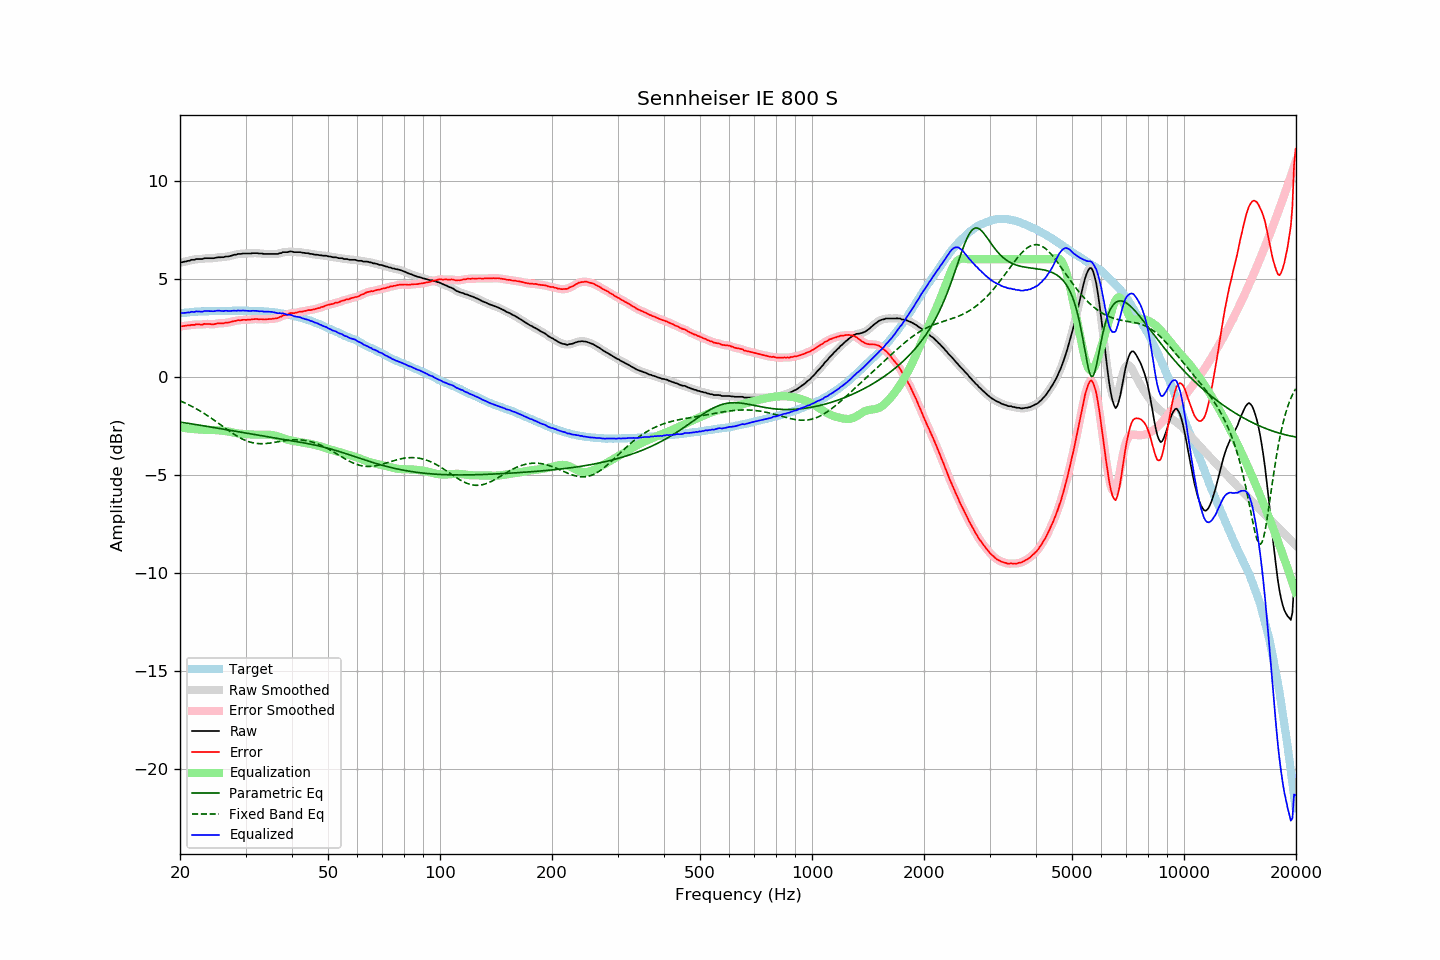

Values plotted in this chart, from the file beside it:
frequency, raw, error, smoothed, error_smoothed, equalization, parametric_eq, fixed_band_eq, equalized_raw, equalized_smoothed, target
20.00, 5.82, 2.57, 5.82, 2.57, -2.57, -2.30, -1.22, 3.25, 3.25, 3.25
20.20, 5.84, 2.58, 5.84, 2.58, -2.58, -2.31, -1.25, 3.26, 3.26, 3.26
20.40, 5.86, 2.59, 5.86, 2.60, -2.59, -2.32, -1.29, 3.26, 3.26, 3.27
20.61, 5.88, 2.60, 5.88, 2.61, -2.61, -2.34, -1.32, 3.27, 3.27, 3.28
20.81, 5.89, 2.61, 5.89, 2.61, -2.62, -2.35, -1.36, 3.27, 3.27, 3.28
21.02, 5.92, 2.63, 5.91, 2.63, -2.63, -2.36, -1.40, 3.29, 3.28, 3.29
21.23, 5.92, 2.62, 5.94, 2.64, -2.64, -2.37, -1.44, 3.28, 3.30, 3.29
21.44, 5.97, 2.65, 5.95, 2.64, -2.65, -2.39, -1.48, 3.32, 3.31, 3.31
21.66, 5.97, 2.66, 5.97, 2.65, -2.65, -2.40, -1.53, 3.32, 3.32, 3.31
21.87, 5.97, 2.65, 5.99, 2.66, -2.66, -2.41, -1.57, 3.31, 3.33, 3.32
22.09, 6.01, 2.69, 6.00, 2.67, -2.67, -2.43, -1.62, 3.34, 3.33, 3.32
22.31, 6.01, 2.68, 6.01, 2.68, -2.67, -2.44, -1.66, 3.34, 3.33, 3.33
22.54, 6.01, 2.68, 6.01, 2.67, -2.68, -2.45, -1.71, 3.33, 3.33, 3.33
22.76, 6.01, 2.67, 6.01, 2.67, -2.68, -2.47, -1.76, 3.33, 3.33, 3.34
22.99, 6.01, 2.67, 6.02, 2.68, -2.69, -2.48, -1.81, 3.32, 3.33, 3.34
23.22, 6.05, 2.71, 6.04, 2.69, -2.69, -2.49, -1.86, 3.36, 3.35, 3.34
23.45, 6.05, 2.70, 6.05, 2.70, -2.69, -2.51, -1.91, 3.36, 3.36, 3.35
23.69, 6.05, 2.70, 6.05, 2.70, -2.69, -2.52, -1.97, 3.36, 3.36, 3.35
23.92, 6.05, 2.70, 6.05, 2.70, -2.69, -2.53, -2.02, 3.36, 3.36, 3.35
24.16, 6.05, 2.69, 6.05, 2.69, -2.70, -2.55, -2.08, 3.35, 3.35, 3.36
24.40, 6.05, 2.68, 6.05, 2.68, -2.70, -2.56, -2.13, 3.35, 3.35, 3.37
24.65, 6.05, 2.68, 6.06, 2.69, -2.70, -2.58, -2.19, 3.35, 3.35, 3.37
24.89, 6.07, 2.70, 6.07, 2.70, -2.71, -2.59, -2.25, 3.36, 3.36, 3.37
25.14, 6.09, 2.72, 6.09, 2.72, -2.71, -2.60, -2.31, 3.38, 3.37, 3.37
25.39, 6.10, 2.73, 6.10, 2.73, -2.72, -2.62, -2.36, 3.38, 3.38, 3.36
25.65, 6.10, 2.74, 6.10, 2.73, -2.73, -2.63, -2.42, 3.37, 3.37, 3.36
25.91, 6.10, 2.74, 6.10, 2.73, -2.74, -2.65, -2.48, 3.36, 3.36, 3.36
26.16, 6.10, 2.73, 6.11, 2.74, -2.75, -2.66, -2.54, 3.35, 3.36, 3.37
26.43, 6.13, 2.76, 6.12, 2.75, -2.76, -2.67, -2.60, 3.37, 3.36, 3.37
26.69, 6.14, 2.77, 6.13, 2.76, -2.77, -2.69, -2.66, 3.37, 3.37, 3.37
26.96, 6.14, 2.77, 6.15, 2.78, -2.78, -2.70, -2.72, 3.36, 3.37, 3.37
27.23, 6.16, 2.79, 6.16, 2.79, -2.80, -2.72, -2.78, 3.36, 3.36, 3.37
27.50, 6.18, 2.81, 6.18, 2.81, -2.81, -2.73, -2.83, 3.37, 3.37, 3.37
27.77, 6.21, 2.83, 6.20, 2.83, -2.83, -2.75, -2.89, 3.38, 3.37, 3.38
28.05, 6.23, 2.85, 6.22, 2.85, -2.85, -2.76, -2.94, 3.38, 3.38, 3.37
28.33, 6.23, 2.86, 6.24, 2.87, -2.86, -2.78, -2.99, 3.37, 3.38, 3.37
28.62, 6.27, 2.90, 6.26, 2.88, -2.88, -2.79, -3.04, 3.39, 3.38, 3.37
28.90, 6.27, 2.89, 6.27, 2.89, -2.89, -2.80, -3.09, 3.38, 3.38, 3.38
29.19, 6.27, 2.89, 6.28, 2.90, -2.90, -2.82, -3.13, 3.37, 3.38, 3.38
29.48, 6.29, 2.91, 6.28, 2.90, -2.90, -2.83, -3.17, 3.39, 3.38, 3.38
29.78, 6.29, 2.91, 6.29, 2.91, -2.91, -2.85, -3.21, 3.38, 3.38, 3.38
30.08, 6.29, 2.91, 6.29, 2.91, -2.91, -2.86, -3.24, 3.38, 3.38, 3.38
30.38, 6.29, 2.92, 6.29, 2.91, -2.92, -2.88, -3.27, 3.37, 3.37, 3.37
30.68, 6.29, 2.92, 6.29, 2.92, -2.93, -2.89, -3.30, 3.36, 3.36, 3.37
30.99, 6.29, 2.92, 6.30, 2.93, -2.93, -2.91, -3.33, 3.36, 3.36, 3.37
31.30, 6.31, 2.94, 6.30, 2.94, -2.94, -2.92, -3.35, 3.37, 3.37, 3.37
31.61, 6.31, 2.94, 6.31, 2.95, -2.94, -2.93, -3.37, 3.37, 3.37, 3.37
31.93, 6.31, 2.96, 6.31, 2.95, -2.94, -2.95, -3.38, 3.37, 3.37, 3.35
32.24, 6.31, 2.95, 6.30, 2.95, -2.94, -2.96, -3.39, 3.37, 3.36, 3.36
32.57, 6.29, 2.94, 6.30, 2.95, -2.94, -2.98, -3.40, 3.35, 3.35, 3.35
32.89, 6.29, 2.94, 6.29, 2.94, -2.94, -2.99, -3.40, 3.35, 3.35, 3.35
33.22, 6.29, 2.94, 6.28, 2.94, -2.94, -3.00, -3.40, 3.35, 3.34, 3.34
33.55, 6.27, 2.93, 6.28, 2.93, -2.94, -3.02, -3.40, 3.33, 3.34, 3.34
33.89, 6.27, 2.93, 6.27, 2.93, -2.94, -3.03, -3.39, 3.33, 3.33, 3.34
34.23, 6.27, 2.94, 6.27, 2.94, -2.94, -3.05, -3.39, 3.33, 3.33, 3.33
34.57, 6.27, 2.95, 6.27, 2.95, -2.94, -3.06, -3.38, 3.33, 3.33, 3.32
34.92, 6.27, 2.96, 6.27, 2.95, -2.95, -3.07, -3.37, 3.32, 3.32, 3.31
35.27, 6.27, 2.95, 6.27, 2.96, -2.95, -3.09, -3.36, 3.31, 3.31, 3.32
35.62, 6.27, 2.97, 6.27, 2.97, -2.97, -3.10, -3.34, 3.30, 3.30, 3.29
35.97, 6.27, 2.98, 6.27, 2.98, -2.98, -3.11, -3.33, 3.29, 3.28, 3.29
... 635 more rows
